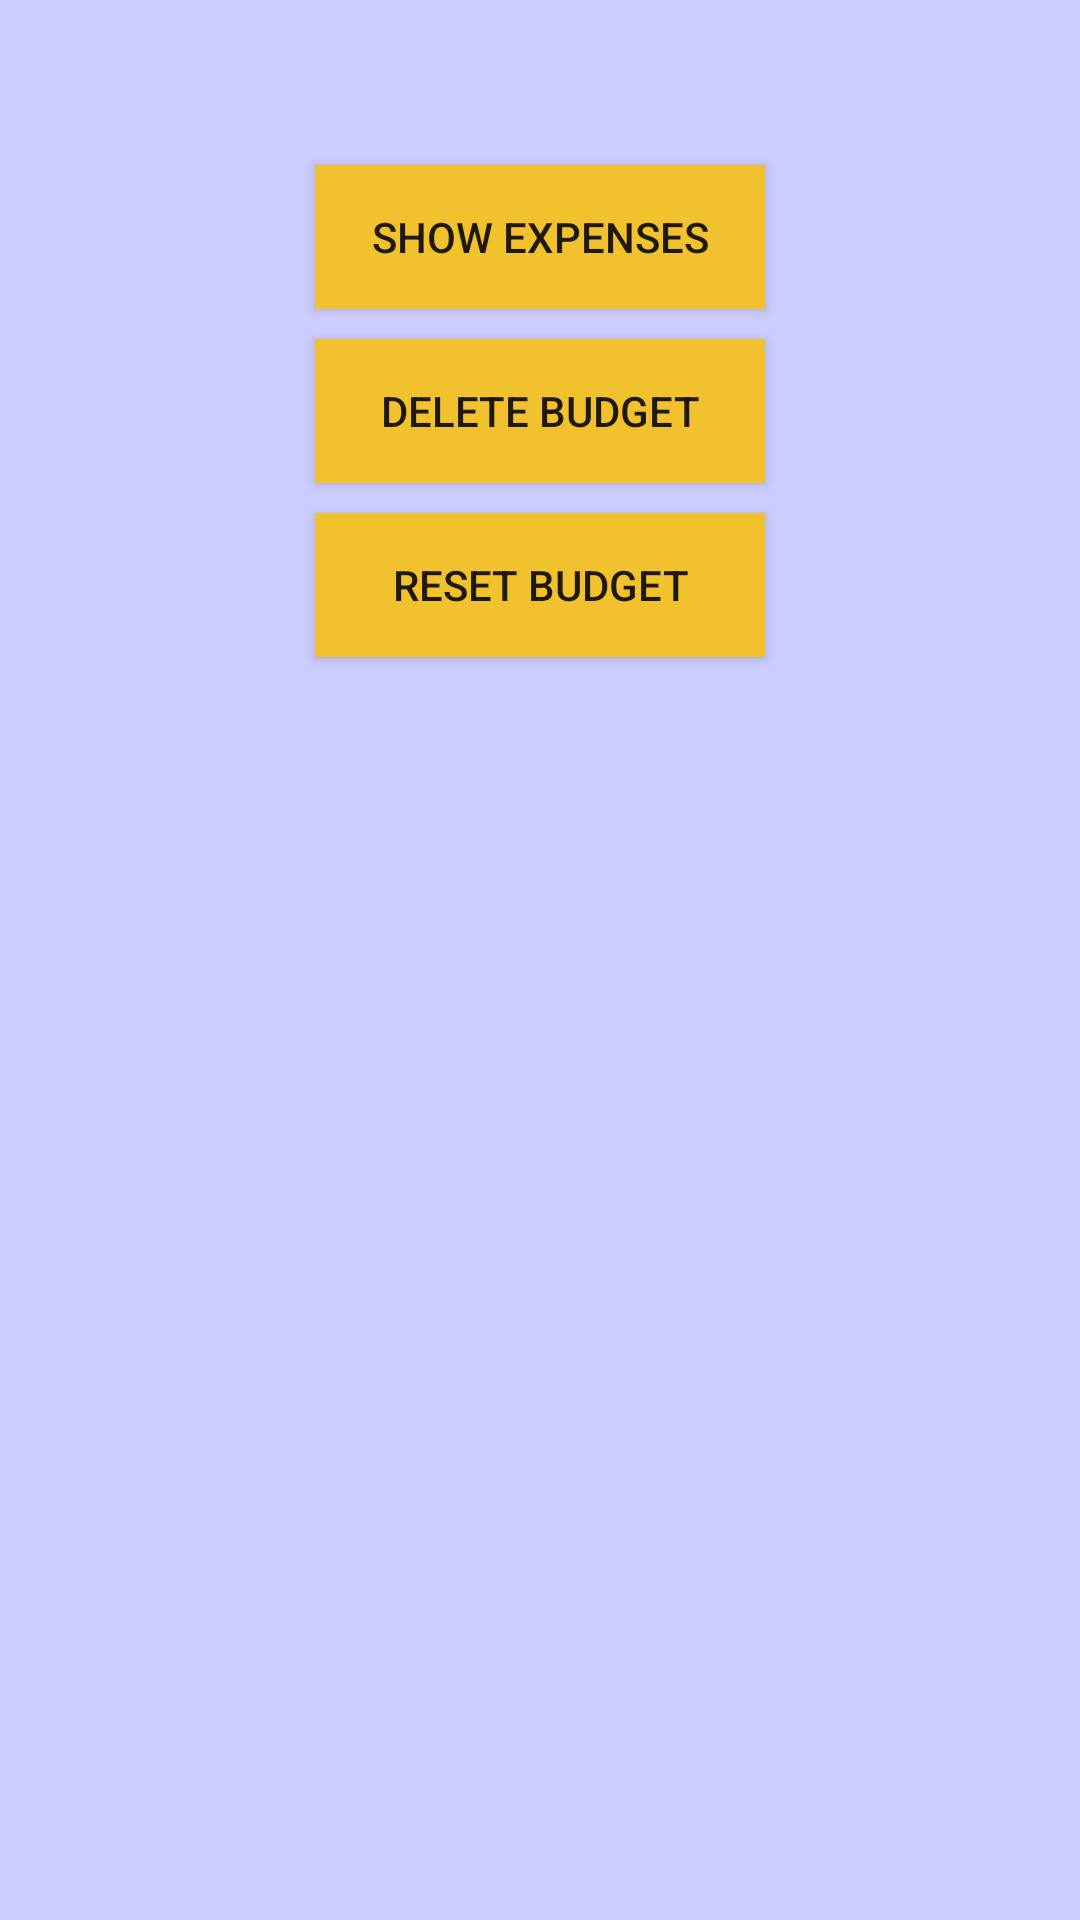

Produce the Android XML layout that renders to this screen, including the resource entries it uses.
<!-- AndroidManifest.xml: application theme AppTheme -->
<!-- res/layout/fragment_home.xml -->
<FrameLayout xmlns:android="http://schemas.android.com/apk/res/android"
    xmlns:tools="http://schemas.android.com/tools"
    android:layout_width="match_parent"
    android:layout_height="match_parent"
    android:id="@+id/database_layout"
    android:padding="50dp"
    android:background="#cbcdff"
    tools:context="com.example.ashik.studentbudgetmanagement.HomeFragment">

    <RelativeLayout
        android:layout_width="match_parent"
        android:layout_height="match_parent">

    <Button
        android:id="@+id/show_database"
        android:layout_width="150dp"
        android:layout_height="wrap_content"
        android:layout_centerHorizontal="true"
        android:layout_margin="5dp"
        android:background="#F2C22E"
        android:text="Show Expenses" />

    <Button
        android:id="@+id/delete_database"
        android:layout_width="150dp"
        android:layout_height="wrap_content"
        android:layout_below="@+id/show_database"
        android:layout_centerHorizontal="true"
        android:layout_margin="5dp"
        android:background="#F2C22E"
        android:text="Delete Budget" />

        <Button
            android:id="@+id/reset_database"
            android:layout_width="150dp"
            android:layout_height="wrap_content"
            android:layout_below="@+id/delete_database"
            android:layout_centerHorizontal="true"
            android:layout_margin="5dp"
            android:background="#F2C22E"
            android:text="Reset Budget" />


    </RelativeLayout>

</FrameLayout>
<!-- resources referenced by this layout -->
<resources>
  <style name="AppTheme" parent="Theme.AppCompat.Light.NoActionBar">
  
          <item name="colorPrimary">@color/colorPrimary</item>
          <item name="colorPrimaryDark">@color/colorPrimaryDark</item>
          <item name="colorAccent">@color/colorAccent</item>
  
      </style>
  <!-- not gathered from this repository: default colours our renderer supplied (Android Studio template values) -->
  <color name="colorPrimary">#FF6200EE</color>
  <color name="colorPrimaryDark">#FF3700B3</color>
  <color name="colorAccent">#FF03DAC5</color>
</resources>
